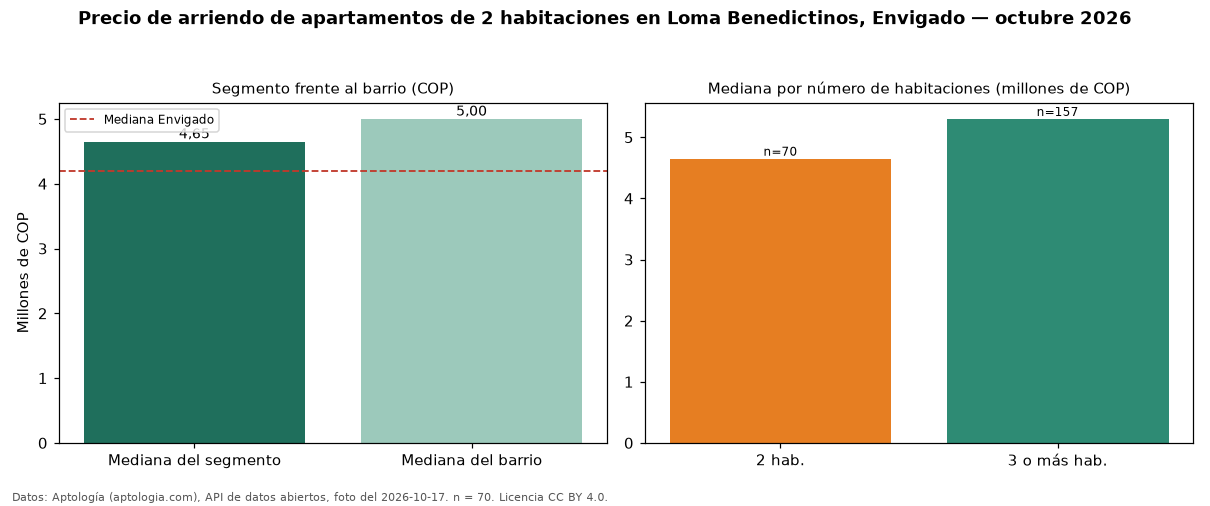

The table this chart was drawn from, first rows:
seccion, metrica, valor_cop, n
precio, mediana, 4650000, 70
habitaciones, 2, 4650000, 70
habitaciones, 3+, 5300000, 157
barrio, mediana_barrio_todos_los_tamanos, 5000000, 234
ciudad, mediana_ciudad, 4200000, 
fuente, fecha_foto, 2026-10-17, 
fuente, atribucion, https://www.aptologia.com/arriendo/envig…, 
